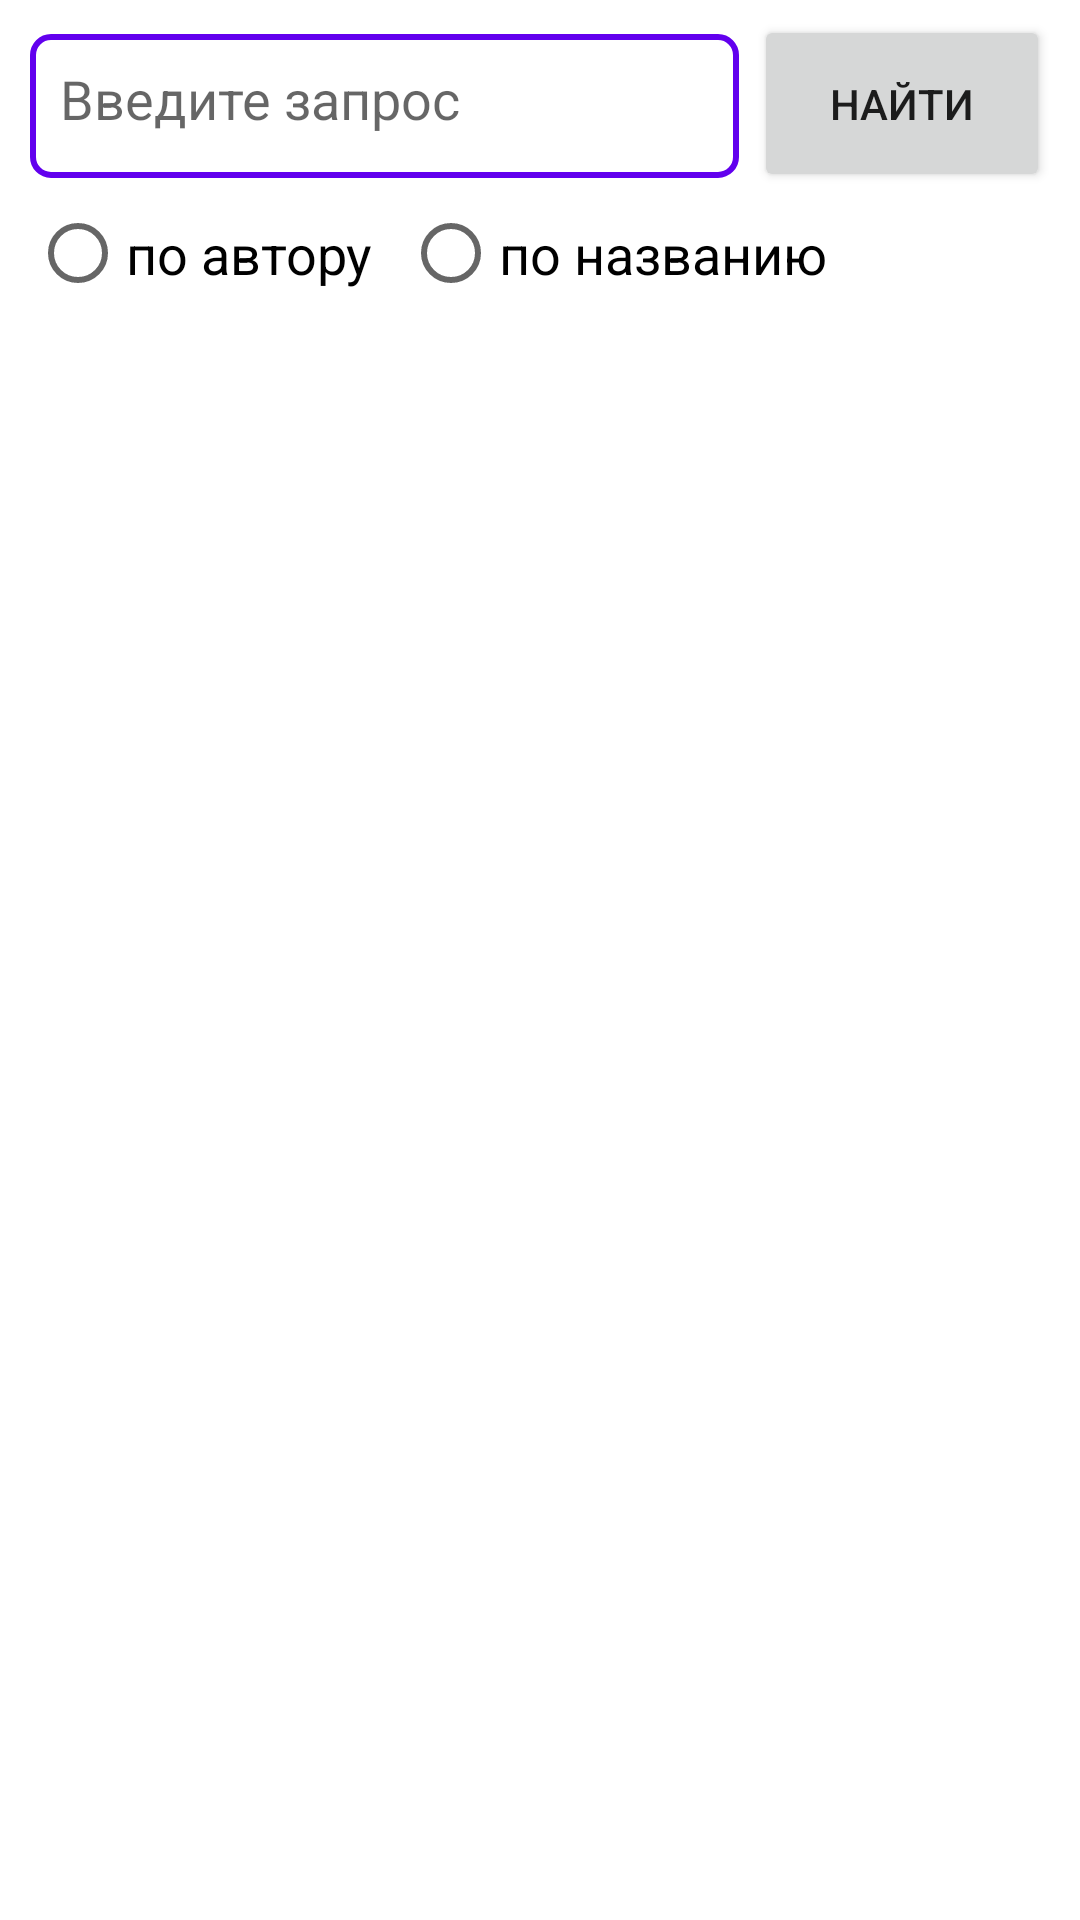

Reconstruct the res/layout file that produces this screen, plus the resources it refers to.
<!-- AndroidManifest.xml: application theme Theme.Books -->
<!-- res/layout/activity_search.xml -->
<?xml version="1.0" encoding="utf-8"?>
<LinearLayout xmlns:android="http://schemas.android.com/apk/res/android"
    xmlns:tools="http://schemas.android.com/tools"
    android:layout_width="match_parent"
    android:layout_height="match_parent"
    android:orientation="vertical"
    tools:context=".SearchActivity"
    android:paddingRight="10dp"
    android:paddingLeft="10dp">

    <include layout="@layout/fragment_search_line"/>
    <include layout="@layout/fragment_search_list"/>



</LinearLayout>
<!-- res/layout/fragment_search_line.xml (included above) -->
<?xml version="1.0" encoding="utf-8"?>
<LinearLayout xmlns:android="http://schemas.android.com/apk/res/android"
    android:layout_width="match_parent"
    android:layout_marginTop="5dp"
    android:layout_height="100dp"
    android:orientation="vertical">


    <LinearLayout
        android:layout_width="match_parent"
        android:layout_height="wrap_content"
        android:orientation="horizontal">

        <EditText
            android:id="@+id/et_input"
            style="@style/search_line"
            android:layout_weight="90"
            android:hint="@string/input" />

        <Button
            android:id="@+id/b_input_button"
            android:layout_width="wrap_content"
            android:layout_height="59dp"
            android:layout_weight="10"
            android:text="@string/search" />
    </LinearLayout>
    <LinearLayout
        android:layout_width="match_parent"
        android:layout_height="wrap_content"
        android:orientation="horizontal">
        <RadioGroup
            android:layout_width="wrap_content"
            android:layout_height="wrap_content"
            android:orientation="horizontal">

            <RadioButton
                android:layout_width="wrap_content"
                android:layout_height="wrap_content"
                android:textSize="18dp"
                android:layout_marginRight="10dp"
                android:text="по автору"/>
            <RadioButton
                android:layout_width="wrap_content"
                android:layout_height="wrap_content"
                android:textSize="18dp"
                android:text="по названию"/>


        </RadioGroup>

    </LinearLayout>


</LinearLayout>
<!-- res/layout/fragment_search_list.xml (included above) -->
<?xml version="1.0" encoding="utf-8"?>
<LinearLayout xmlns:android="http://schemas.android.com/apk/res/android"
    android:layout_width="match_parent"
    android:layout_height="match_parent"
    android:orientation="vertical">

    <ListView
        android:id="@+id/lv_search_list"
        android:layout_width="match_parent"
        android:layout_height="wrap_content"></ListView>

</LinearLayout>
<!-- resources referenced by this layout -->
<resources>
  <string name="input">Введите запрос</string>
  <string name="search">Найти</string>
  <style name="search_line">
          <item name="android:background">@drawable/search_line_bg</item>
          <item name="android:layout_width">wrap_content</item>
          <item name="android:layout_height">48dp</item>
          <item name="android:paddingLeft">10dp</item>
          <item name="android:layout_marginRight">5dp</item>
          <item name="android:paddingBottom">5dp</item>
  
      </style>
  <style name="Theme.Books" parent="Theme.MaterialComponents.DayNight.NoActionBar">
          
          <item name="colorPrimary">@color/purple_500</item>
          <item name="colorPrimaryVariant">@color/purple_700</item>
          <item name="colorOnPrimary">@color/white</item>
          
          <item name="colorSecondary">@color/teal_200</item>
          <item name="colorSecondaryVariant">@color/teal_700</item>
          <item name="colorOnSecondary">@color/black</item>
          
          <item name="android:statusBarColor" tools:targetApi="l">?attr/colorPrimaryVariant</item>
          
      </style>
  <!-- drawable search_line_bg (drawable) -->
  <?xml version="1.0" encoding="utf-8"?>
  <shape xmlns:android="http://schemas.android.com/apk/res/android"
      android:shape="rectangle">
  
      <corners android:radius="6dp"/>
      <stroke android:color="@color/purple_500"
          android:width="2dp"/>
  
  </shape>
  <!-- not gathered from this repository: default colours our renderer supplied (Android Studio template values) -->
  <color name="purple_500">#FF6200EE</color>
  <color name="purple_700">#FF3700B3</color>
  <color name="teal_200">#FF03DAC5</color>
  <color name="teal_700">#FF018786</color>
  <color name="black">#FF000000</color>
  <color name="white">#FFFFFFFF</color>
</resources>
